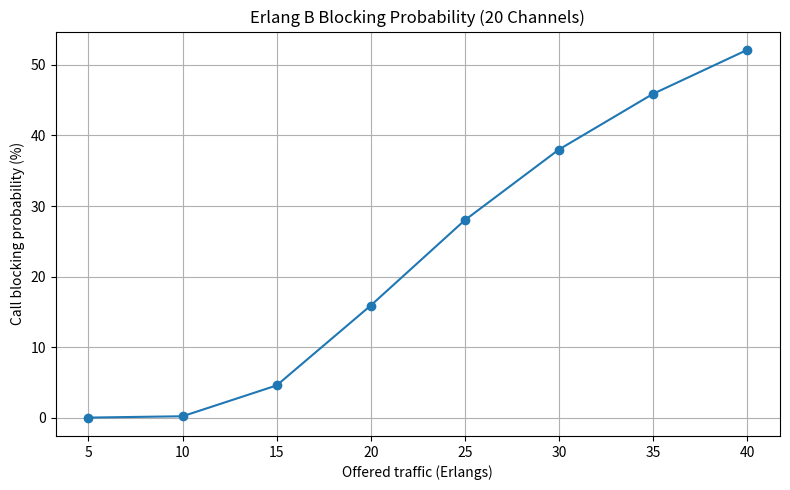

Recreate this plot in Python.
# Experiment 18: Call Blocking Probability Using the Erlang B Formula
import math
import matplotlib.pyplot as plt

def erlang_b(traffic, channels):
    blocking = 1.0
    for n in range(1, channels + 1):
        blocking = (traffic * blocking) / (n + traffic * blocking)
    return blocking

channels = 20
traffic_values = [5, 10, 15, 20, 25, 30, 35, 40]
blocking_values = [erlang_b(a, channels) for a in traffic_values]

print("CALL BLOCKING PROBABILITY - ERLANG B")
print("------------------------------------")
print(f"Number of channels: {channels}")
print("Traffic (Erlangs)   Blocking Probability   Blocking (%)")
for traffic, probability in zip(traffic_values, blocking_values):
    print(f"{traffic:8.1f}            {probability:.6f}             {probability*100:.3f}%")

plt.figure(figsize=(8, 5))
plt.plot(traffic_values, np.array(blocking_values) * 100 if False else [x*100 for x in blocking_values], marker="o")
plt.xlabel("Offered traffic (Erlangs)")
plt.ylabel("Call blocking probability (%)")
plt.title(f"Erlang B Blocking Probability ({channels} Channels)")
plt.grid(True)
plt.tight_layout()
plt.show()
